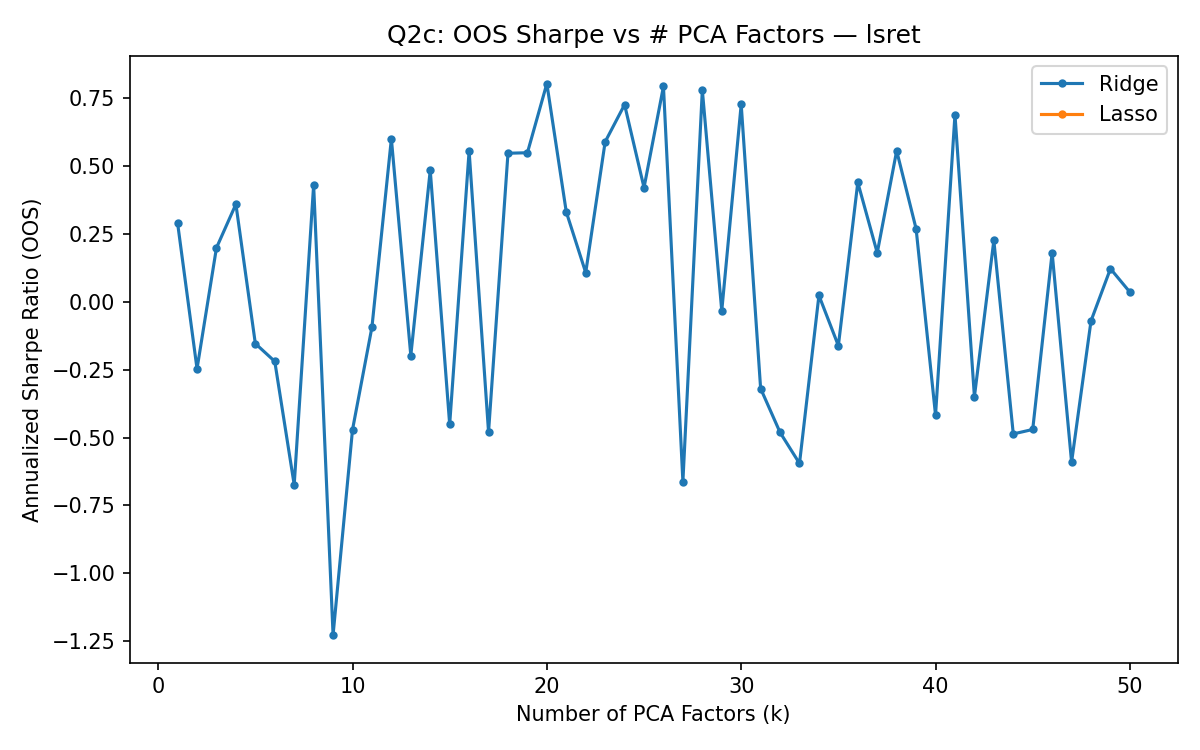

Data behind this chart, as committed beside it:
k, method, sharpe, alpha, dataset
1, Ridge, 0.2905, 1000, lsret
1, Lasso, , 1.0, lsret
2, Ridge, -0.2463, 1000, lsret
2, Lasso, , 1.0, lsret
3, Ridge, 0.1994, 1000, lsret
3, Lasso, , 1.0, lsret
4, Ridge, 0.3603, 1000, lsret
4, Lasso, , 1.0, lsret
5, Ridge, -0.1534, 1000, lsret
5, Lasso, , 1.0, lsret
6, Ridge, -0.2191, 1000, lsret
6, Lasso, , 1.0, lsret
7, Ridge, -0.6737, 1000, lsret
7, Lasso, , 1.0, lsret
8, Ridge, 0.431, 1000, lsret
8, Lasso, , 1.0, lsret
9, Ridge, -1.227, 1000, lsret
9, Lasso, , 1.0, lsret
10, Ridge, -0.471, 1000, lsret
10, Lasso, , 1.0, lsret
11, Ridge, -0.09294, 1000, lsret
11, Lasso, , 1.0, lsret
12, Ridge, 0.6012, 1000, lsret
12, Lasso, , 1.0, lsret
13, Ridge, -0.1974, 1000, lsret
13, Lasso, , 1.0, lsret
14, Ridge, 0.4853, 1000, lsret
14, Lasso, , 1.0, lsret
15, Ridge, -0.4513, 1000, lsret
15, Lasso, , 1.0, lsret
16, Ridge, 0.5564, 1000, lsret
16, Lasso, , 1.0, lsret
17, Ridge, -0.4795, 1000, lsret
17, Lasso, , 1.0, lsret
18, Ridge, 0.548, 1000, lsret
18, Lasso, , 1.0, lsret
19, Ridge, 0.5498, 1000, lsret
19, Lasso, , 1.0, lsret
20, Ridge, 0.8048, 1000, lsret
20, Lasso, , 1.0, lsret
21, Ridge, 0.3316, 1000, lsret
21, Lasso, , 1.0, lsret
22, Ridge, 0.1081, 1000, lsret
22, Lasso, , 1.0, lsret
23, Ridge, 0.5901, 1000, lsret
23, Lasso, , 1.0, lsret
24, Ridge, 0.727, 1000, lsret
24, Lasso, , 1.0, lsret
25, Ridge, 0.4214, 1000, lsret
25, Lasso, , 1.0, lsret
26, Ridge, 0.7943, 1000, lsret
26, Lasso, , 1.0, lsret
27, Ridge, -0.6622, 1000, lsret
27, Lasso, , 1.0, lsret
28, Ridge, 0.7811, 1000, lsret
28, Lasso, , 1.0, lsret
29, Ridge, -0.03286, 1000, lsret
29, Lasso, , 1.0, lsret
30, Ridge, 0.7281, 1000, lsret
30, Lasso, , 1.0, lsret
... 40 more rows
